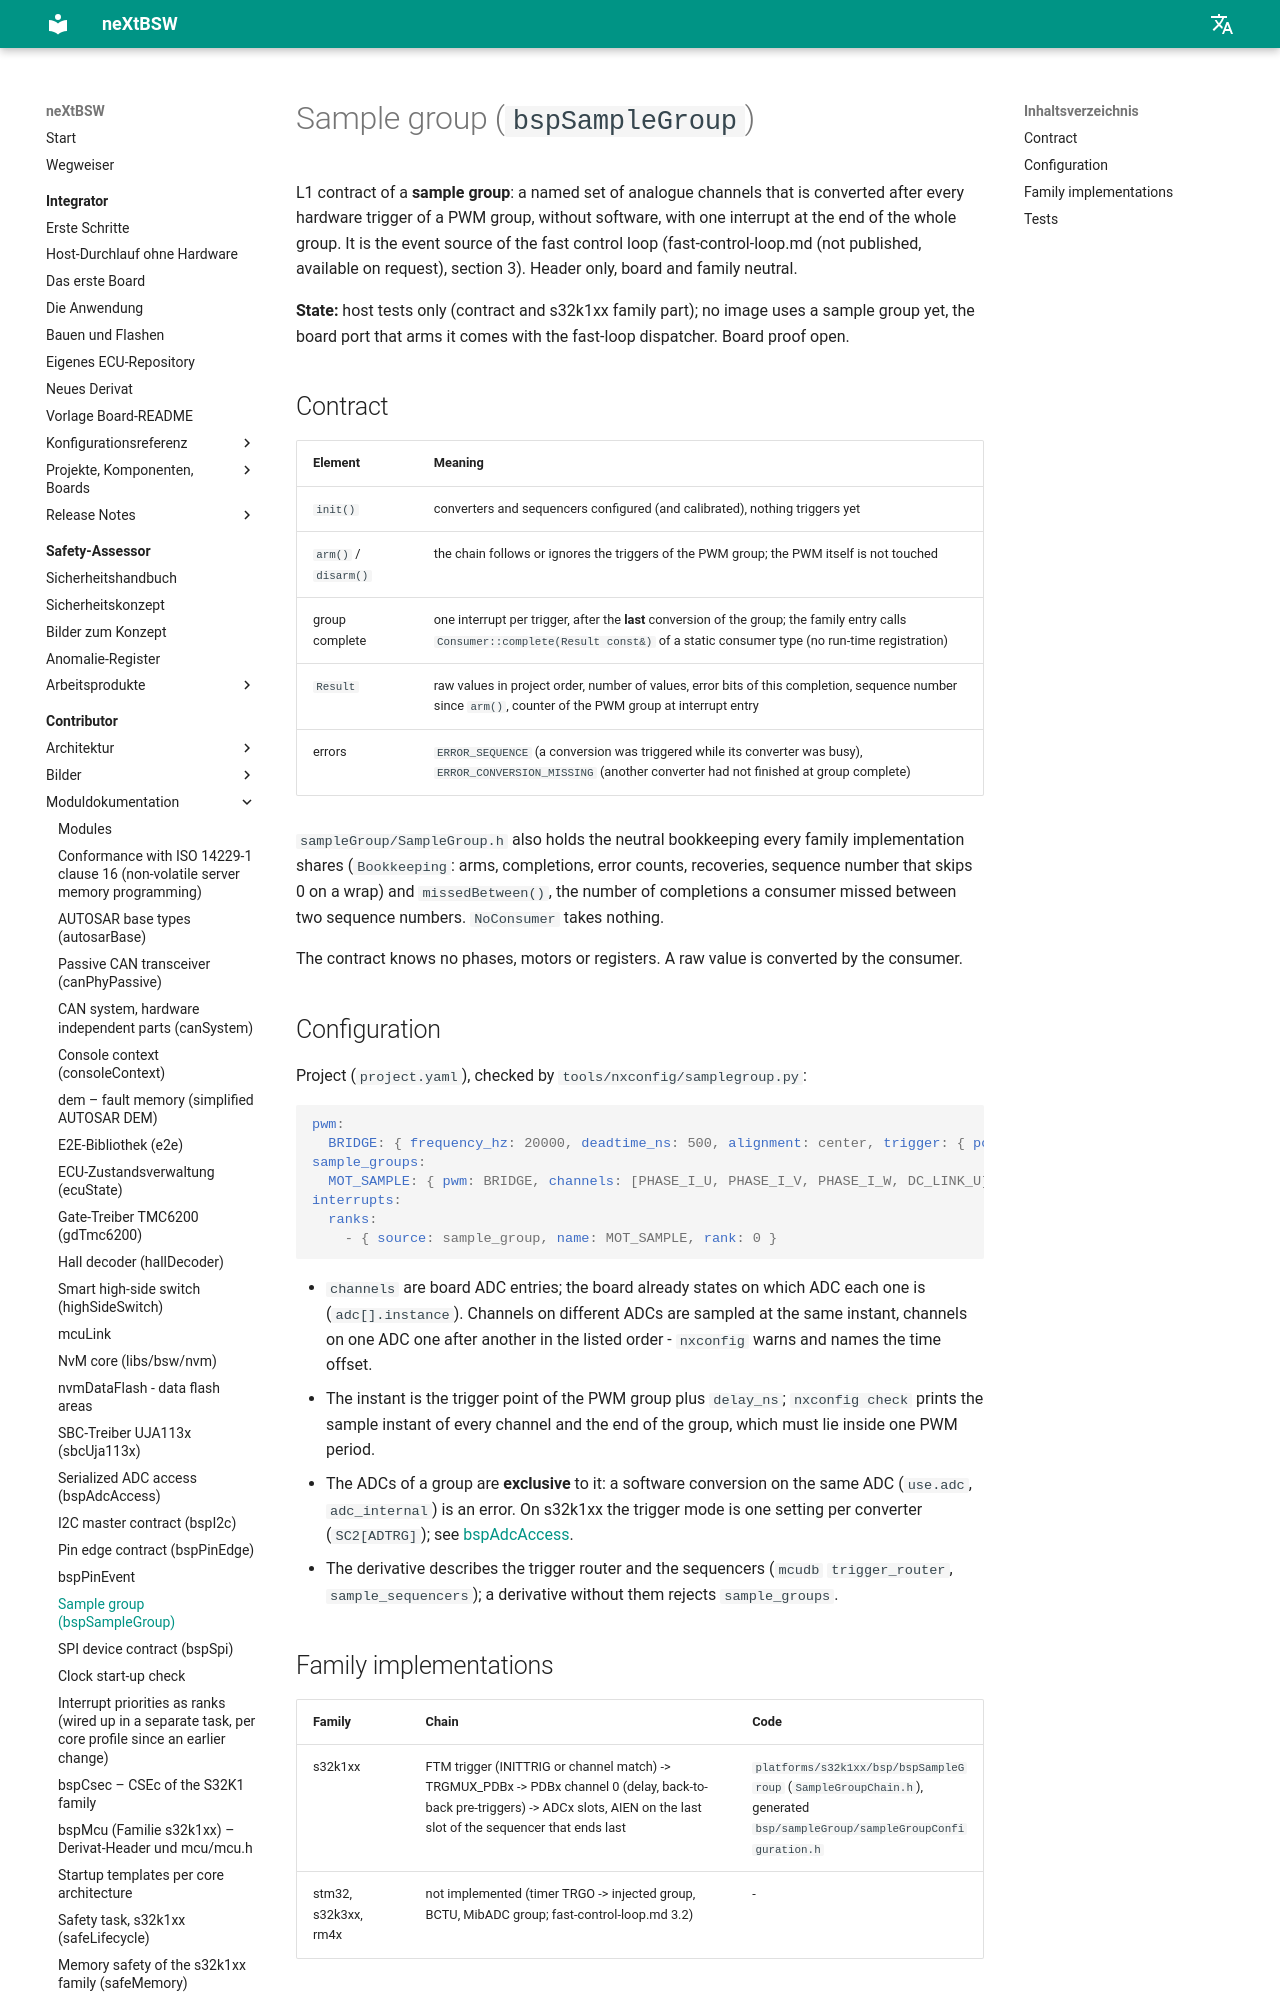

repository: danielsimonreinhardt/neXtBSW · page: 1.0.0/libs/bsp/bspSampleGroup/doc/bspSampleGroup/index.html · generator: mkdocs

# Sample group (`bspSampleGroup`)

L1 contract of a **sample group**: a named set of analogue channels that is converted after every hardware trigger
of a PWM group, without software, with one interrupt at the end of the whole group. It is the event source of the
fast control loop (fast-control-loop.md (not published, available on request), section 3, IO-62).
Header only, board and family neutral.

**State:** host tests only (contract and s32k1xx family part); no image uses a sample group yet, the board port that
arms it comes with the fast-loop dispatcher (ARCH-65). Board proof open.

## Contract

| Element | Meaning |
|---|---|
| `init()` | converters and sequencers configured (and calibrated), nothing triggers yet |
| `arm()` / `disarm()` | the chain follows or ignores the triggers of the PWM group; the PWM itself is not touched |
| group complete | one interrupt per trigger, after the **last** conversion of the group; the family entry calls `Consumer::complete(Result const&)` of a static consumer type (no run-time registration) |
| `Result` | raw values in project order, number of values, error bits of this completion, sequence number since `arm()`, counter of the PWM group at interrupt entry |
| errors | `ERROR_SEQUENCE` (a conversion was triggered while its converter was busy), `ERROR_CONVERSION_MISSING` (another converter had not finished at group complete) |

`sampleGroup/SampleGroup.h` also holds the neutral bookkeeping every family implementation shares (`Bookkeeping`:
arms, completions, error counts, recoveries, sequence number that skips 0 on a wrap) and `missedBetween()`, the
number of completions a consumer missed between two sequence numbers. `NoConsumer` takes nothing.

The contract knows no phases, motors or registers. A raw value is converted by the consumer (IO-63/IO-64).
